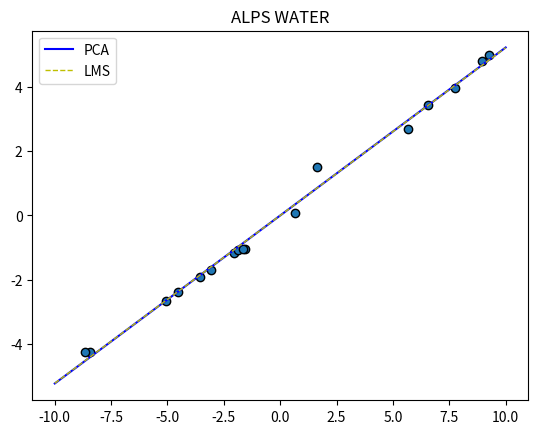

Recreate this plot in Python.
#Least Squares Method ALPS WATER
import matplotlib.pyplot as plt
import numpy as np


M = np.array([
    [194.5,20.79],
    [194.3,20.79],
    [197.9,22.40],
    [198.4,22.67],
    [199.4,23.15],
    [199.9,23.35],
    [200.9,23.89],
    [201.1,23.99],
    [201.4,24.02],
    [201.3,24.01],
    [203.6,25.14],
    [204.6,26.57],
    [209.5,28.49],
    [208.6,27.76],
    [210.7,29.04],
    [211.9,29.88],
    [212.2,30.06]])



print(M)
media_colunas = np.mean(M, axis=0)
print(media_colunas)

DataAdjust = M - media_colunas
print('Data Ajuste: ',DataAdjust)

matriz_cova = np.cov(DataAdjust.T)
print(matriz_cova)

auto_VALORES, auto_VETORES = np.linalg.eig(matriz_cova)
print("Auto Vetores: ", auto_VETORES)
print("Auto Valores: ",auto_VALORES)


p = np.matmul(auto_VETORES.T,DataAdjust.T).T
print("Novos Valores: ",p)

X = []
for i in range(len(DataAdjust)):
    X.append([1,DataAdjust[i][0]])

y = []
for i in range(len(DataAdjust)):
    y.append([DataAdjust[i][1]])


#Realizar a matrix transposta
def Matriz_transposta(m):
    xt = list(map(list,zip(*m)))
    return xt

#multiplicação matrizes XT(2,17) x X (17,2) tem matriz final (2,2)
def Prod_Matriz(matrizA, matrizB):    
    matrizR = []
    # Multiplica
    for i in range(len(matrizA)):
        matrizR.append([])
        for j in range(len(matrizB[0])):
            val = 0
            for k in range(len(matrizA[0])):
                    val = val + matrizA[i][k]*matrizB[k][j]
            matrizR[i].append(val)
    return matrizR

#determinante matrix 2x2
def Determinante(m):    
    if len(m) == 2:
        det = m[0][0]*m[1][1]-m[0][1]*m[1][0]
        return det

#matriz 2x2 inversa
def Matriz_Inversa(m):
    det = Determinante(m)    
    if len(m) == 2:
        inv = [[m[1][1]/det, -1*m[0][1]/det],[-1*m[1][0]/det, m[0][0]/det]]
        return inv

def ypred(x,coefi):
    y = []
    for i in range(len(x)):                 
        y_aux = coefi[0][0] + x[i]*coefi[1][0]
        y.append(y_aux)
    return y

def estrairX(X):
    x1 = []
    for i in range(len(X)):
        x1.append(float(X[i][1]))
    return x1

XT = Matriz_transposta(X) 
XTX = Prod_Matriz(XT,X)
XTY = Prod_Matriz(XT,y)
inversa = Matriz_Inversa(XTX)
coef = Prod_Matriz(inversa,XTY)
x1 = estrairX(X)
ypred = ypred(x1,coef)

plt.figure()
plt.scatter(DataAdjust[:,0], DataAdjust[:,1],edgecolors='k')
x=np.linspace(-10,10)
plt.plot(x, (auto_VETORES[0][1]/-auto_VETORES[1][1])*x, color='b',label='PCA')
plt.plot(np.linspace(-10,10), coef[0][0] + x*coef[1][0], color='y', linewidth=1,linestyle='--',label='LMS')
plt.title('ALPS WATER')
plt.legend()
plt.yticks(())
plt.yscale('linear')
plt.show()

